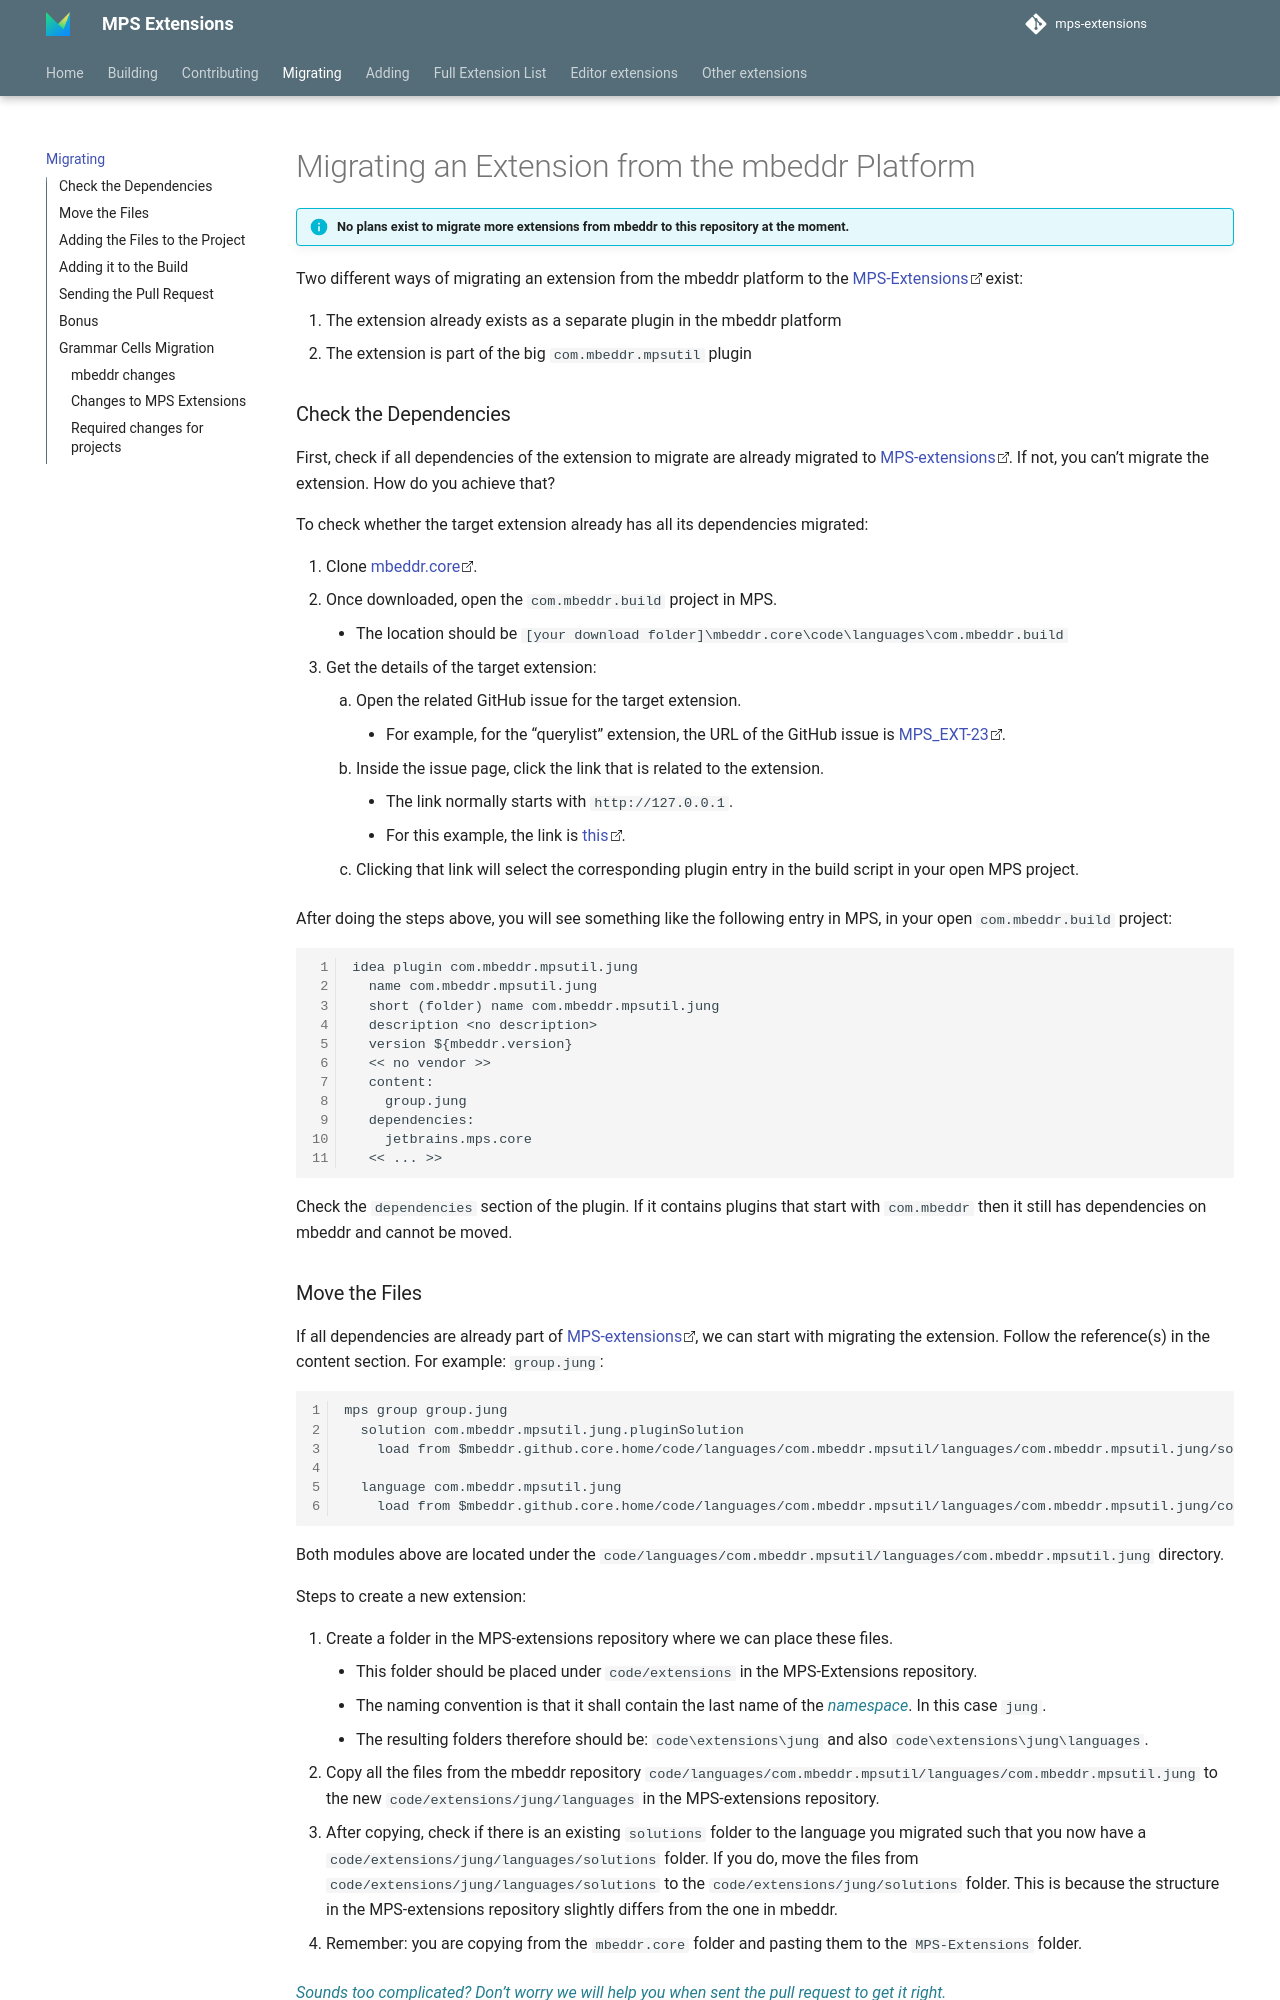

repository: JetBrains/MPS-extensions · page: migrating/index.html · generator: mkdocs

# Migrating an Extension from the mbeddr Platform

!!! info "No plans exist to migrate more extensions from mbeddr to this repository at the moment."

Two different ways of migrating an extension from the mbeddr platform to the MPS-Extensions exist:

1. The extension already exists as a separate plugin in the mbeddr platform 
2. The extension is part of the big `com.mbeddr.mpsutil` plugin

### Check the Dependencies


First, check if all dependencies of the extension to migrate are already migrated to [MPS-extensions](https://github.com/JetBrains/MPS-extensions/). If not, you can't migrate the extension. How do you achieve that? 

To check whether the target extension already has all its dependencies migrated:

1. Clone [mbeddr.core](https://github.com/mbeddr/mbeddr.core).
2. Once downloaded, open the `com.mbeddr.build` project in MPS. 
    - The location should be `[your download folder]\mbeddr.core\code\languages\com.mbeddr.build`
3. Get the details of the target extension:
    1. Open the related GitHub issue for the target extension.
        - For example, for the "querylist" extension, the URL of the GitHub issue is MPS_EXT-23.
    2. Inside the issue page, click the link that is related to the extension. 
        - The link normally starts with `http://127.0.0.1`.
        - For this example, the link is [this](http://127.0.0.1:63320/node?ref=r%3A742f344d-4dc4-4862-992c-4bc94b094870%28com.mbeddr.mpsutil.dev.build%29%2F7231064182705610173&project=com.mbeddr.build).
    3. Clicking that link will select the corresponding plugin entry in the build script in your open MPS project.

After doing the steps above, you will see something like the following entry in MPS, in your open `com.mbeddr.build` project:

```text
idea plugin com.mbeddr.mpsutil.jung 
  name com.mbeddr.mpsutil.jung 
  short (folder) name com.mbeddr.mpsutil.jung 
  description <no description> 
  version ${mbeddr.version} 
  << no vendor >> 
  content: 
    group.jung 
  dependencies: 
    jetbrains.mps.core 
  << ... >> 
```

Check the `dependencies` section of the plugin. If it contains plugins that start with `com.mbeddr` then it still has dependencies on mbeddr and cannot be moved.
